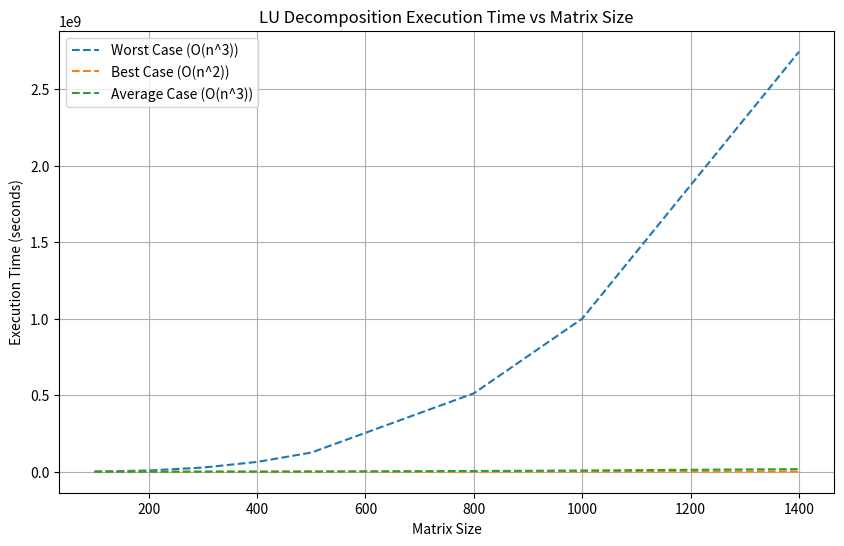

Reproduce this figure in Python.
import numpy as np
import time
import matplotlib.pyplot as plt

def lu_decomposition(A):
    n = A.shape[0]
    L = np.eye(n)  
    U = np.zeros((n, n))  
    
    for k in range(n):
        U[k, k:] = A[k, k:] - L[k, :k] @ U[:k, k:]  
        L[(k+1):, k] = (A[(k+1):, k] - L[(k+1):, :] @ U[:, k]) / U[k, k]  
    
    return L, U

def benchmark_lu_decomposition(matrix_sizes):
    execution_times = []
    for size in matrix_sizes:
        A = np.random.rand(size, size)
        
        start_time = time.time()
        L, U = lu_decomposition(A)
        end_time = time.time()
        
        execution_times.append(end_time - start_time)
    return execution_times

def worst_case(n):
    return n**3

def best_case(n):
    return n**2

def average_case(n):
    return n**2.3  


matrix_sizes = [100, 200, 300, 400, 500, 800, 1000, 1400]


execution_times = benchmark_lu_decomposition(matrix_sizes)


worst_case_times = [worst_case(n) for n in matrix_sizes]
best_case_times = [best_case(n) for n in matrix_sizes]
average_case_times = [average_case(n) for n in matrix_sizes]


plt.figure(figsize=(10, 6))


plt.plot(matrix_sizes, worst_case_times, label='Worst Case (O(n^3))', linestyle='--')
plt.plot(matrix_sizes, best_case_times, label='Best Case (O(n^2))', linestyle='--')
plt.plot(matrix_sizes, average_case_times, label='Average Case (O(n^3))', linestyle='--')

plt.title('LU Decomposition Execution Time vs Matrix Size')
plt.xlabel('Matrix Size')
plt.ylabel('Execution Time (seconds)')
plt.legend()
plt.grid(True)
plt.show()